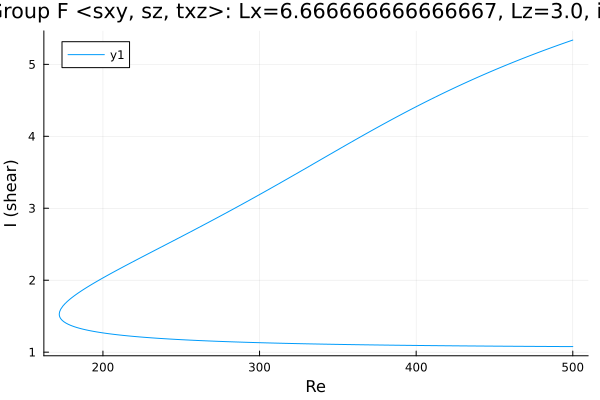

The table this chart was drawn from, first rows:
Re, shear
500.0, 1.077
498.6, 1.077
497.2, 1.077
495.8, 1.078
494.3, 1.078
492.9, 1.078
491.5, 1.078
490.1, 1.078
488.7, 1.078
487.3, 1.079
485.9, 1.079
484.4, 1.079
483, 1.079
481.6, 1.079
480.2, 1.079
478.8, 1.08
477.4, 1.08
476, 1.08
474.5, 1.08
473.1, 1.08
471.7, 1.08
470.3, 1.081
468.9, 1.081
467.5, 1.081
466.1, 1.081
464.6, 1.081
463.2, 1.082
461.8, 1.082
460.4, 1.082
459, 1.082
457.6, 1.082
456.2, 1.083
454.7, 1.083
453.3, 1.083
451.9, 1.083
450.5, 1.083
449.1, 1.084
447.7, 1.084
446.3, 1.084
444.8, 1.084
443.4, 1.085
442, 1.085
440.6, 1.085
439.2, 1.085
437.8, 1.086
436.4, 1.086
434.9, 1.086
433.5, 1.086
432.1, 1.087
430.7, 1.087
429.3, 1.087
427.9, 1.087
426.5, 1.088
425.1, 1.088
423.6, 1.088
422.2, 1.088
420.8, 1.089
419.4, 1.089
418, 1.089
416.6, 1.089
... 467 more rows
